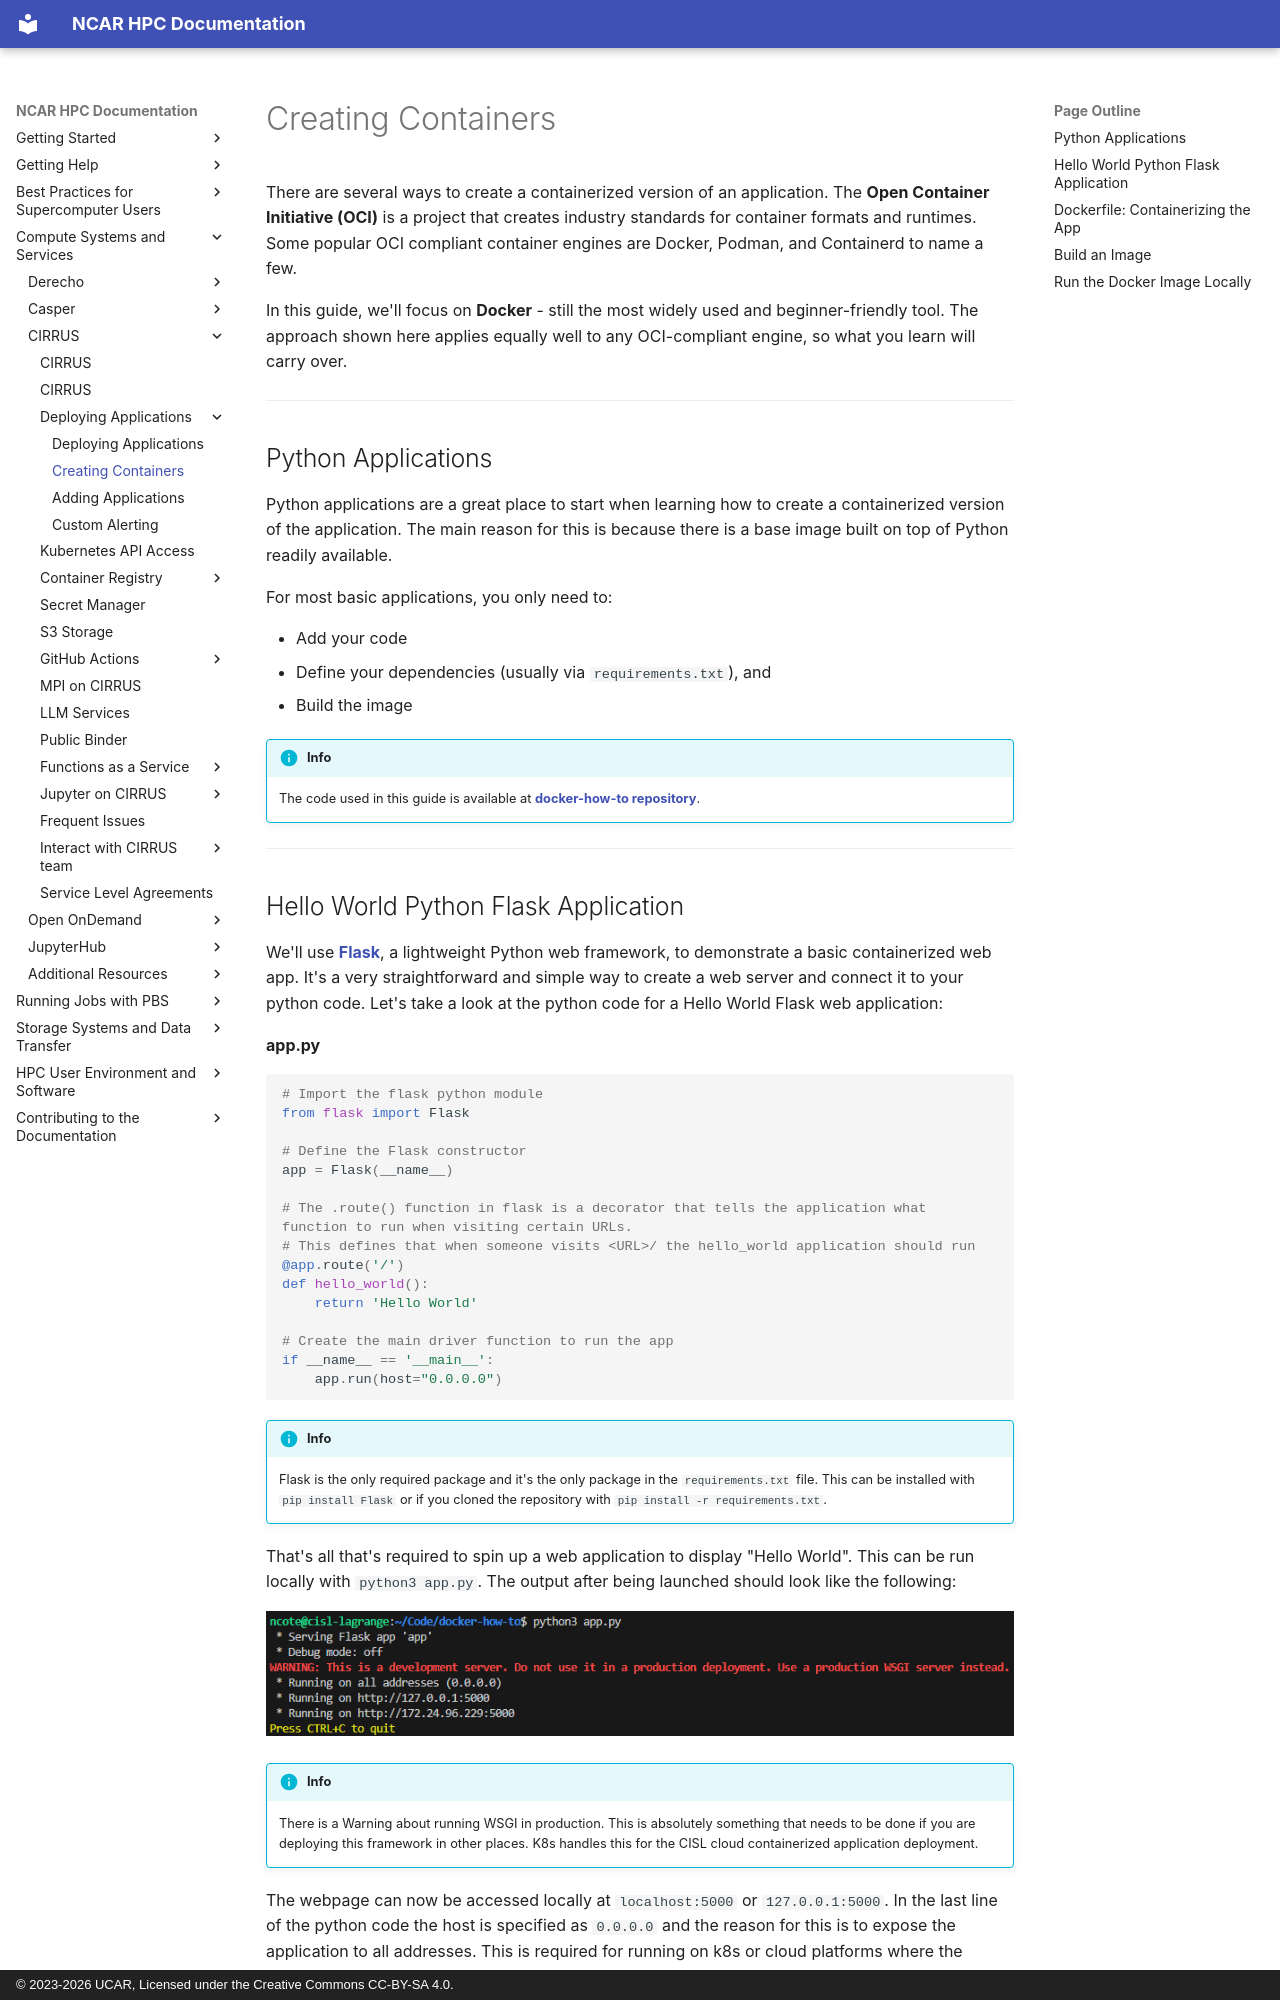

repository: NCAR/HPC-Docs · page: compute-systems/cirrus/guides/03-deploying-applications/containerize/index.html · generator: mkdocs · copyright: © 2023-2026 UCAR, Licensed under the Creative Commons CC-BY-SA 4.0.

# Creating Containers

There are several ways to create a containerized version of an application. The **Open Container Initiative (OCI)** is a project that creates industry standards for container formats and runtimes. Some popular OCI compliant container engines are Docker, Podman, and Containerd to name a few.

In this guide, we'll focus on **Docker** - still the most widely used and beginner-friendly tool. The approach shown here applies equally well to any OCI-compliant engine, so what you learn will carry over.

---

## Python Applications

Python applications are a great place to start when learning how to create a containerized version of the application. The main reason for this is because there is a base image built on top of Python readily available.

For most basic applications, you only need to:

- Add your code
- Define your dependencies (usually via `requirements.txt`), and
- Build the image

!!! info
    The code used in this guide is available at **[docker-how-to repository](https://github.com/NicholasCote/docker-how-to.git)**.

---
